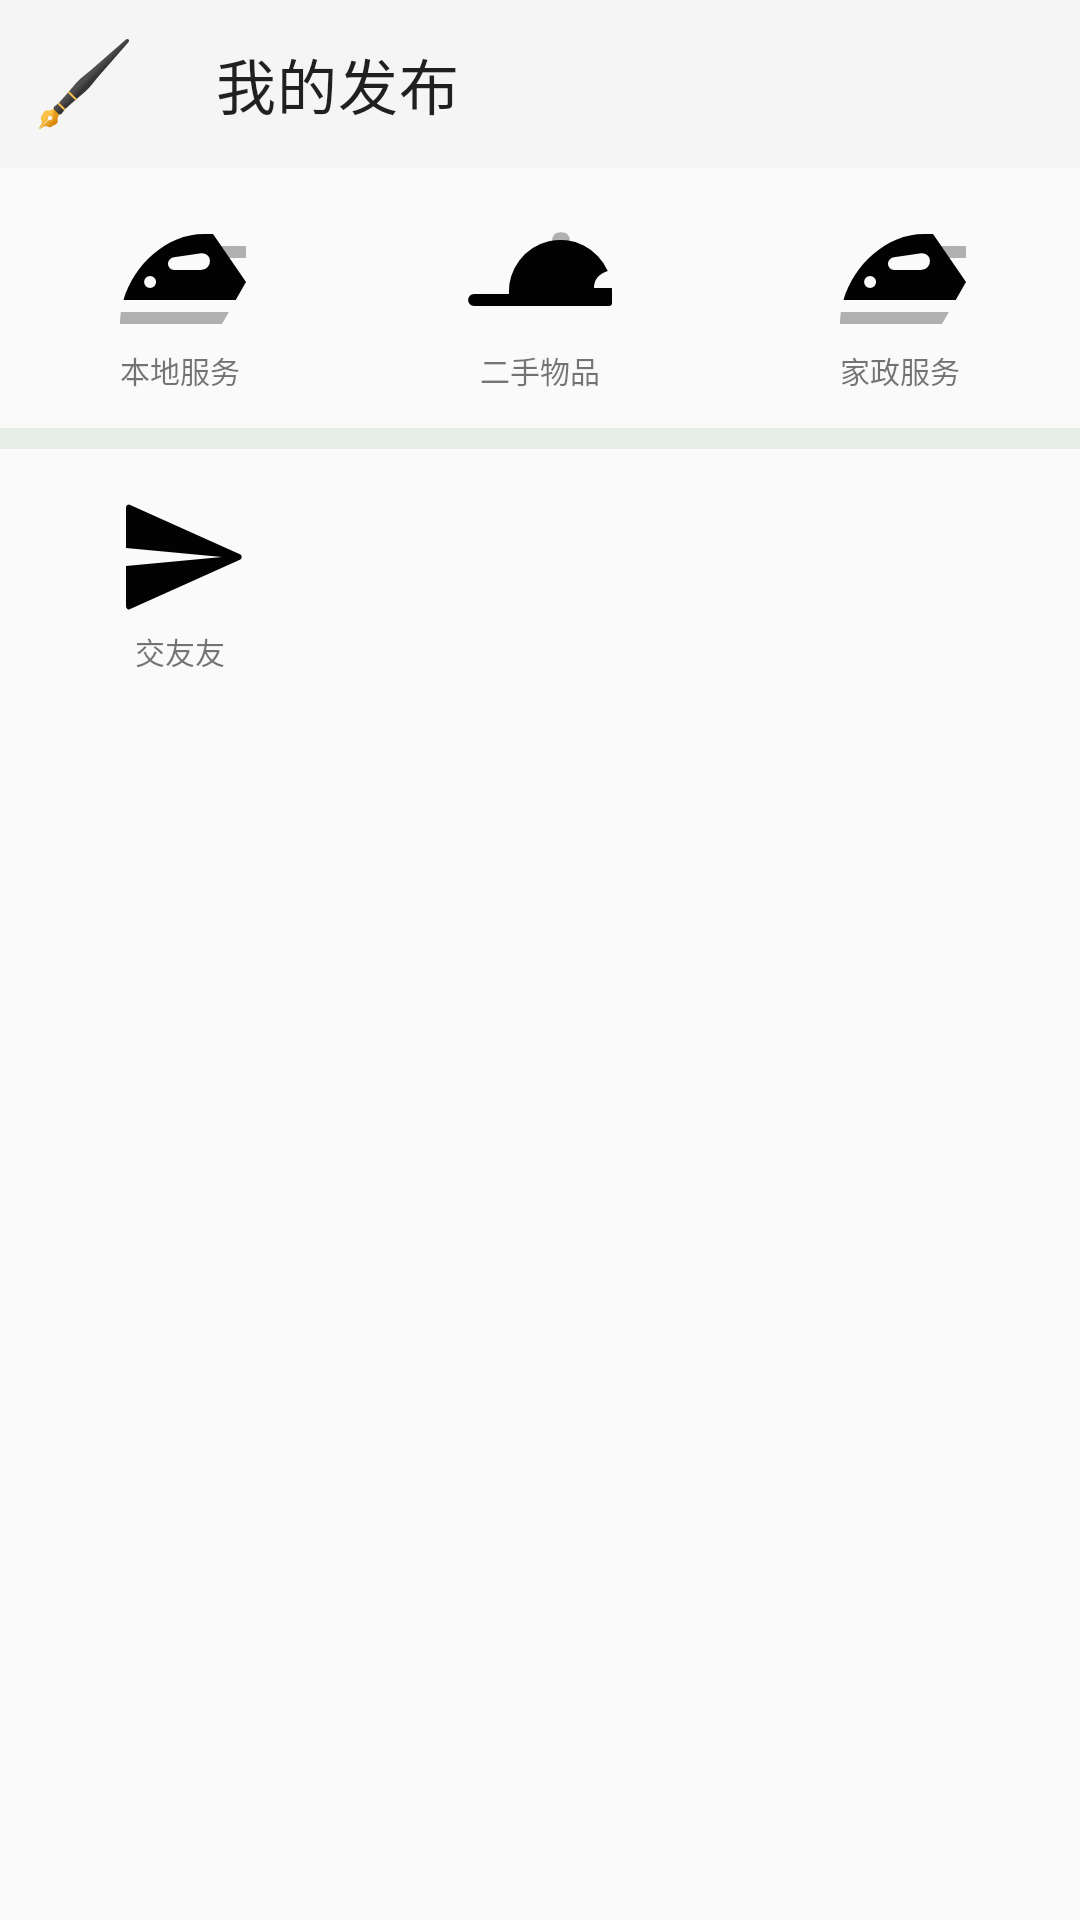

Produce the Android XML layout that renders to this screen, including the resource entries it uses.
<!-- AndroidManifest.xml: application theme Theme.MoistLife_Client -->
<!-- res/layout/fragment_add.xml -->
<?xml version="1.0" encoding="utf-8"?>
<LinearLayout xmlns:android="http://schemas.android.com/apk/res/android"
    xmlns:tools="http://schemas.android.com/tools"
    android:layout_width="match_parent"
    android:layout_height="match_parent"
    xmlns:app="http://schemas.android.com/apk/res-auto"
    android:orientation="vertical"
    tools:context=".fragment.AddFragment">

    
    <com.google.android.material.appbar.AppBarLayout
        android:layout_width="match_parent"
        android:layout_height="wrap_content"
        android:orientation="vertical"
        tools:ignore="MissingConstraints">

        <com.google.android.material.appbar.MaterialToolbar
            android:id="@+id/info_detail_tool_bar"
            android:layout_width="match_parent"
            android:layout_height="?attr/actionBarSize"
            app:title="我的发布"
            app:navigationIcon="@drawable/ic_pen"
            style="@style/Widget.MaterialComponents.Toolbar"/>
    </com.google.android.material.appbar.AppBarLayout>

    <LinearLayout
        android:layout_width="match_parent"
        android:layout_height="wrap_content"
        android:orientation="vertical"
        android:id="@+id/add_container">

        <androidx.core.widget.NestedScrollView
            android:layout_width="match_parent"
            android:layout_height="wrap_content">

            <LinearLayout
                android:layout_width="match_parent"
                android:layout_height="wrap_content"
                android:orientation="vertical">

                
                <LinearLayout
                    android:layout_width="match_parent"
                    android:layout_height="wrap_content"
                    android:orientation="vertical"
                    android:id="@+id/add_category">
                    <LinearLayout
                        android:layout_width="match_parent"
                        android:layout_height="wrap_content"
                        android:orientation="horizontal">
                        <LinearLayout
                            android:layout_margin="@dimen/top_bar_left_margin"
                            style="@style/grid_item_style"
                            android:orientation="vertical"
                            android:id="@+id/add_local_life"
                            android:gravity="center">
                            <ImageView
                                android:layout_width="@dimen/icon_big"
                                android:layout_height="@dimen/icon_big"
                                android:src="@drawable/ic_iron"/>
                            <TextView
                                android:layout_width="wrap_content"
                                android:layout_height="wrap_content"
                                android:text="本地服务"
                                android:textSize="@dimen/font_small"/>
                        </LinearLayout>
                        <LinearLayout
                            android:layout_margin="@dimen/top_bar_left_margin"
                            style="@style/grid_item_style"
                            android:orientation="vertical"
                            android:gravity="center"
                            android:id="@+id/add_second_entity">
                            <ImageView
                                android:layout_width="@dimen/icon_big"
                                android:layout_height="@dimen/icon_big"
                                android:src="@drawable/ic_cap"/>
                            <TextView
                                android:layout_width="wrap_content"
                                android:layout_height="wrap_content"
                                android:text="二手物品"
                                android:textSize="@dimen/font_small"/>
                        </LinearLayout>
                        <LinearLayout
                            android:layout_margin="@dimen/top_bar_left_margin"
                            style="@style/grid_item_style"
                            android:orientation="vertical"
                            android:gravity="center"
                            android:id="@+id/add_family_service">
                            <ImageView
                                android:layout_width="@dimen/icon_big"
                                android:layout_height="@dimen/icon_big"
                                android:src="@drawable/ic_iron"/>
                            <TextView
                                android:layout_width="wrap_content"
                                android:layout_height="wrap_content"
                                android:text="家政服务"
                                android:textSize="@dimen/font_small"/>
                        </LinearLayout>
                    </LinearLayout>
                </LinearLayout>
                <View
                    style="@style/divide_style"/>
                
                <LinearLayout
                    android:layout_width="match_parent"
                    android:layout_height="wrap_content"
                    android:orientation="vertical">
                    <LinearLayout
                        android:layout_width="match_parent"
                        android:layout_height="wrap_content"
                        android:orientation="horizontal">
                        <LinearLayout
                            android:layout_margin="@dimen/top_bar_left_margin"
                            style="@style/grid_item_style"
                            android:id="@+id/add_friend"
                            android:orientation="vertical"
                            android:gravity="center">
                            <ImageView
                                android:layout_width="@dimen/icon_big"
                                android:layout_height="@dimen/icon_big"
                                android:src="@drawable/ic_send"/>
                            <TextView
                                android:layout_width="wrap_content"
                                android:layout_height="wrap_content"
                                android:text="交友友"
                                android:textSize="@dimen/font_small"/>
                        </LinearLayout>
                        <LinearLayout
                            android:layout_margin="@dimen/top_bar_left_margin"
                            style="@style/grid_item_style"
                            android:orientation="vertical"
                            android:gravity="center"
                            android:visibility="invisible">
                            <com.program.moist.widget.IconFontTextView
                                android:layout_width="wrap_content"
                                android:layout_height="wrap_content"
                                android:text="@string/ic_sub"
                                android:textSize="@dimen/font_biggest" />
                            <TextView
                                android:layout_width="wrap_content"
                                android:layout_height="wrap_content"
                                android:text="交友友"
                                android:textSize="@dimen/font_small"/>
                        </LinearLayout>
                        <LinearLayout
                            android:layout_margin="@dimen/top_bar_left_margin"
                            style="@style/grid_item_style"
                            android:orientation="vertical"
                            android:gravity="center"
                            android:visibility="invisible">
                            <com.program.moist.widget.IconFontTextView
                                android:layout_width="wrap_content"
                                android:layout_height="wrap_content"
                                android:text="@string/ic_sub"
                                android:textSize="@dimen/font_biggest"/>
                            <TextView
                                android:layout_width="wrap_content"
                                android:layout_height="wrap_content"
                                android:text="交友友"
                                android:textSize="@dimen/font_small"/>
                        </LinearLayout>
                    </LinearLayout>
                </LinearLayout>
            </LinearLayout>


        </androidx.core.widget.NestedScrollView>
    </LinearLayout>


</LinearLayout>
<!-- resources referenced by this layout -->
<resources>
  <dimen name="font_biggest">22dp</dimen>
  <dimen name="font_small">10dp</dimen>
  <dimen name="icon_big">48dp</dimen>
  <dimen name="top_bar_left_margin">12dp</dimen>
  <!-- drawable ic_cap (drawable) -->
  <vector android:alpha="0.99" android:height="200dp"
      android:viewportHeight="1024" android:viewportWidth="1024"
      android:width="200dp" xmlns:android="http://schemas.android.com/apk/res/android">
      <path android:fillAlpha="0.3" android:fillColor="#000000"
          android:pathData="M597.33,200.53m64,0l0,0q64,0 64,64l0,0q0,64 -64,64l0,0q-64,0 -64,-64l0,0q0,-64 64,-64Z" android:strokeAlpha="0.3"/>
      <path android:fillColor="#000000" android:pathData="M291.33,640a366.51,366.51 0,0 1,702.63 -163.03C928.68,497.45 896,537.6 896,597.33h127.15a371.97,371.97 0,0 1,0.43 42.67H1024v64a21.33,21.33 0,0 1,-21.33 21.33H42.67a42.67,42.67 0,0 1,0 -85.33h248.66z"/>
  </vector>
  <!-- drawable ic_iron (drawable) -->
  <vector android:alpha="0.99" android:height="200dp"
      android:viewportHeight="1024" android:viewportWidth="1024"
      android:width="200dp" xmlns:android="http://schemas.android.com/apk/res/android">
      <path android:fillAlpha="0.3" android:fillColor="#000000"
          android:pathData="M859.43,768L810.67,853.33H85.33c0,-28.97 2.05,-57.47 6.06,-85.33h768zM725.33,298.67h256v85.33h-256V298.67z" android:strokeAlpha="0.3"/>
      <path android:fillColor="#000000" android:pathData="M908.2,682.67H110.08C183.47,435.93 412.07,213.33 682.67,213.33h64l234.67,341.33 -73.13,128zM468.91,377.98c-24.23,3.41 -42.24,24.19 -42.24,48.68a42.67,42.67 0,0 0,42.67 42.67h192a64,64 0,0 0,63.45 -71.85,55.47 55.47,0 0,0 -62.81,-47.1l-193.07,27.61zM298.67,597.33a42.67,42.67 0,1 0,0 -85.33,42.67 42.67,0 0,0 0,85.33z"/>
  </vector>
  <!-- drawable ic_pen: vector/xml drawable (drawable, 4297 chars, omitted) -->
  <!-- drawable ic_send (drawable) -->
  <vector android:alpha="0.99" android:height="200dp"
      android:viewportHeight="1024" android:viewportWidth="1024"
      android:width="200dp" xmlns:android="http://schemas.android.com/apk/res/android">
      <path android:fillColor="#000000" android:pathData="M128,576L810.67,512 128,448V160.98a21.33,21.33 0,0 1,30.08 -19.46l780.03,351.02a21.33,21.33 0,0 1,0 38.91L158.08,882.47A21.33,21.33 0,0 1,128 863.02V576z"/>
  </vector>
  <string name="ic_sub"></string>
  <style name="divide_style">
          <item name="android:layout_width">match_parent</item>
          <item name="android:layout_height">7dp</item>
          <item name="android:background">@color/white_smoke</item>
      </style>
  <style name="grid_item_style">
          <item name="android:layout_weight">1</item>
          <item name="android:layout_width">38dp</item>
          <item name="android:layout_height">wrap_content</item>
      </style>
  <style name="Theme.MoistLife_Client" parent="Theme.MaterialComponents.DayNight.NoActionBar.Bridge">
          
          
          
          
          
          
          
      </style>
  <color name="white_smoke">#e7eee7</color>
</resources>
